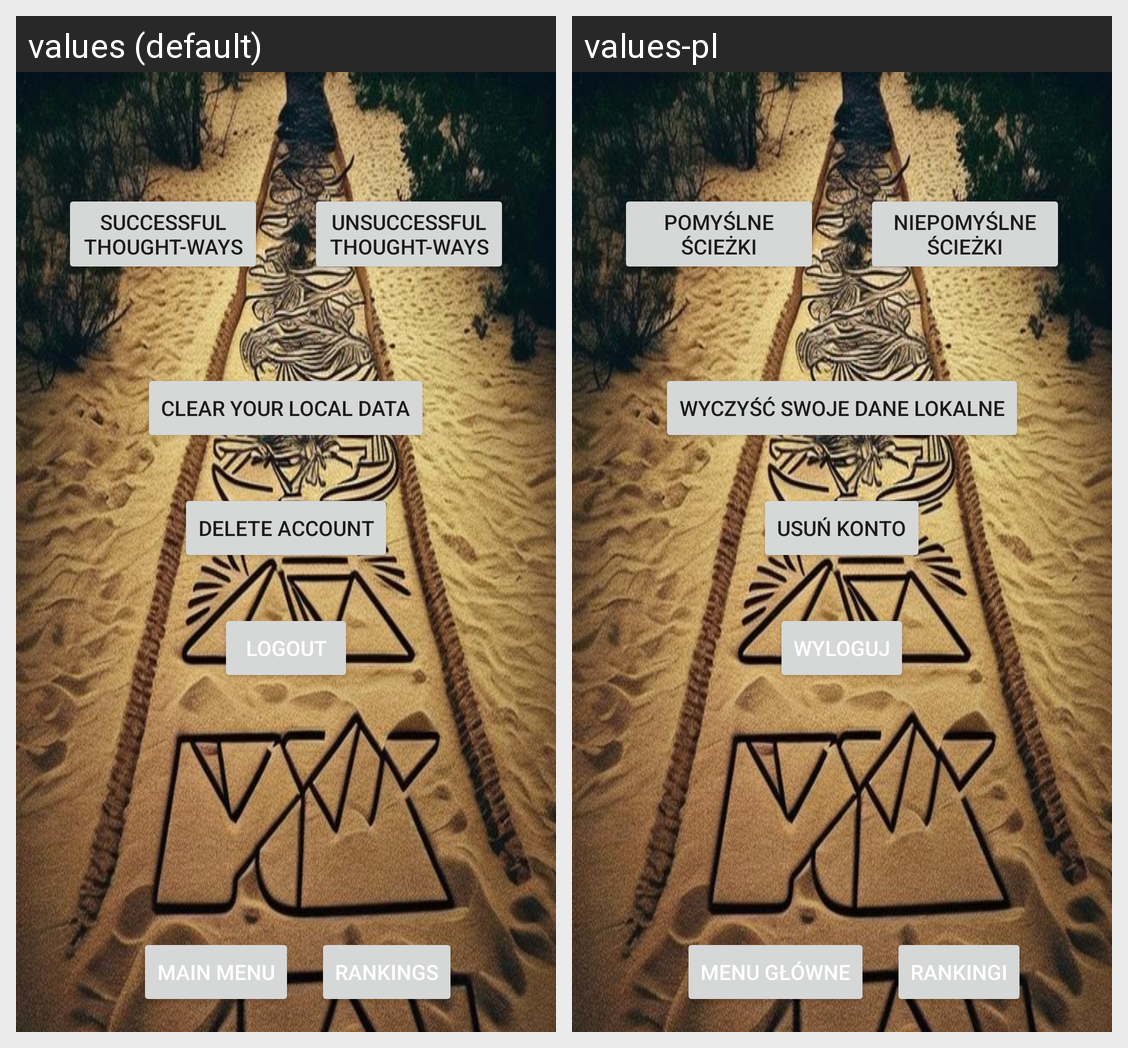

For this localized Android screen grid, give each drawn string resource with its value in every locale shown.
Android screen res/layout/activity_profile_activty.xml rendered under 2 locales, left to right: values (default), values-pl. Device: Nexus 5 (rendered at 1080×1920; each locale shown at half size, 540×960, under a caption strip naming it); theme Theme.QuizApp.
Strings drawn on this screen, with the default value and each locale's value (text and hints the layout hard-codes, and strings that could not be matched under every locale, appear in the picture but are not listed):

winning_paths
  values: Successful Thought-Ways
  values-pl: Pomyślne ścieżki

losing_paths
  values: Unsuccessful Thought-Ways
  values-pl: Niepomyślne ścieżki

clear_your_local_data
  values: Clear your local data
  values-pl: Wyczyść swoje dane lokalne

delete_account
  values: Delete Account
  values-pl: Usuń konto

logout
  values: Logout
  values-pl: Wyloguj

main_menu
  values: Main Menu
  values-pl: Menu główne

rankings
  values: Rankings
  values-pl: Rankingi
